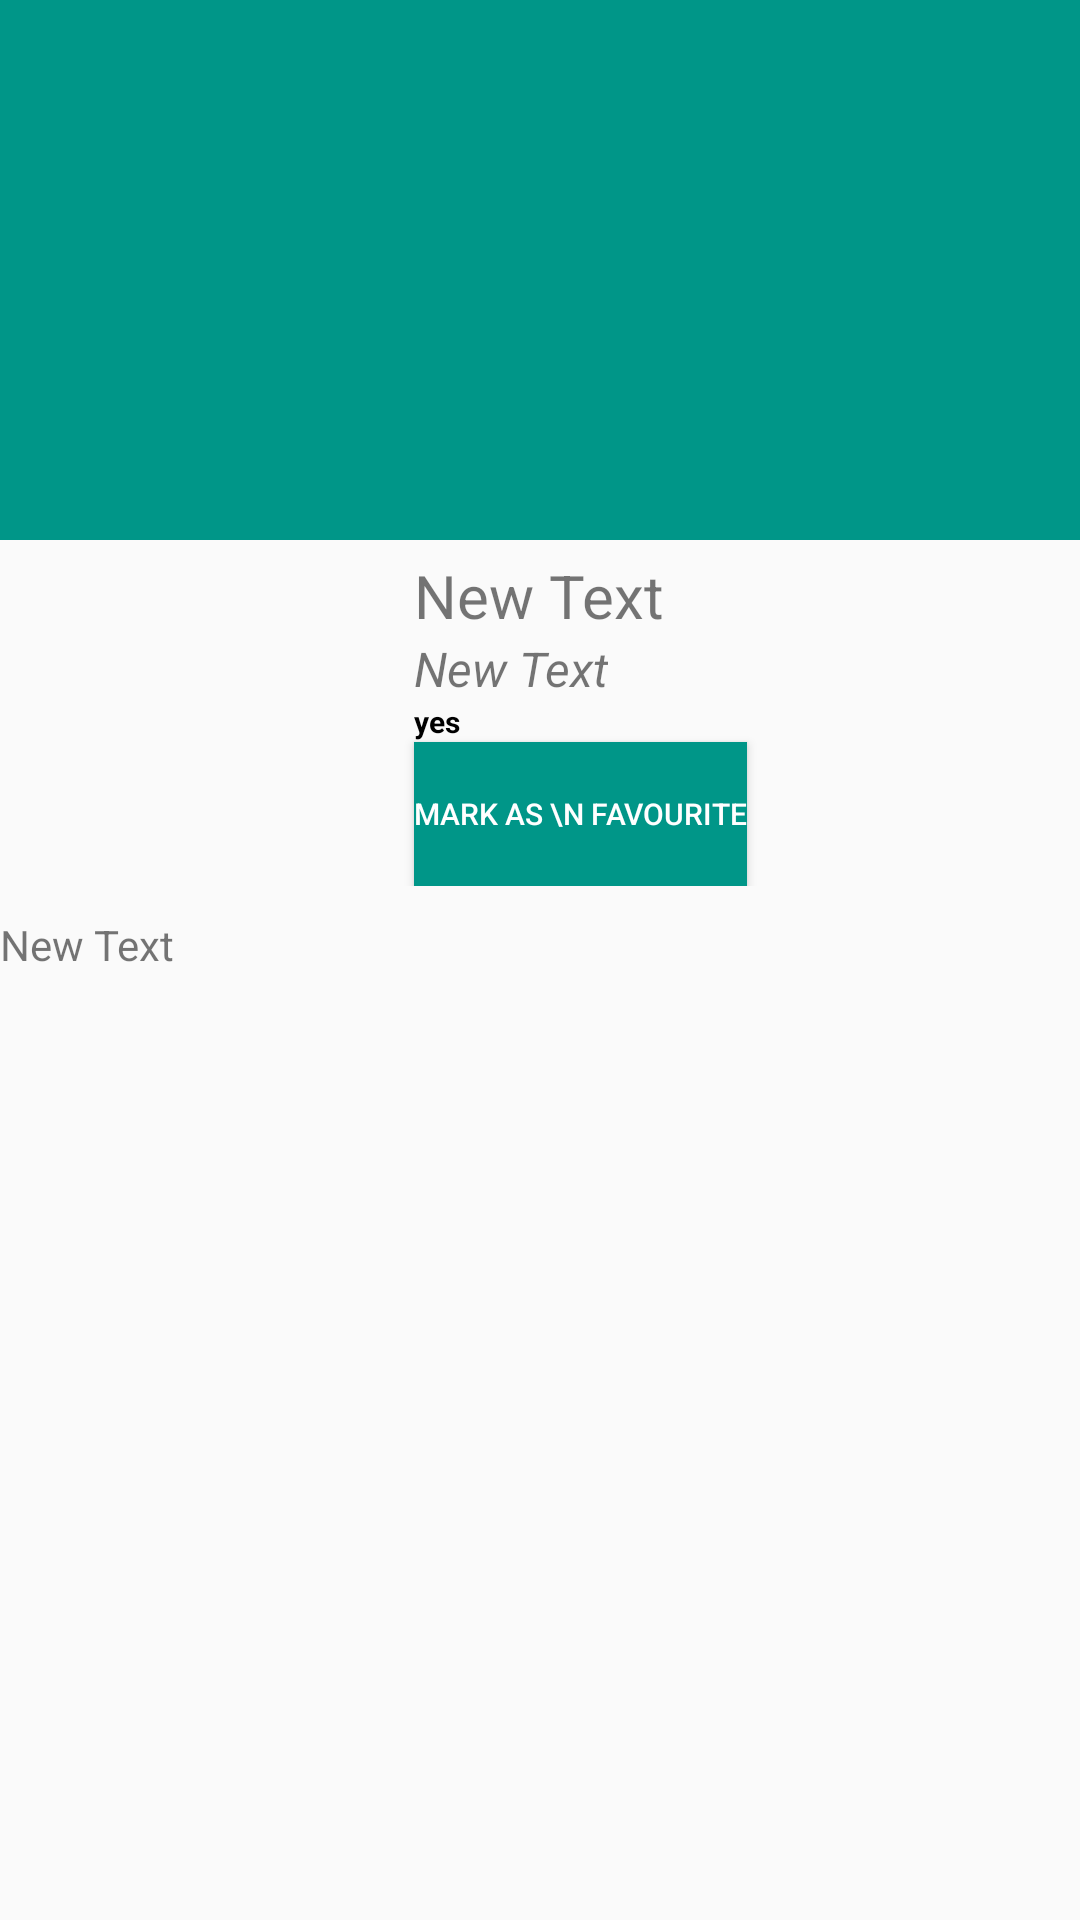

Android layout source for this screen:
<!-- AndroidManifest.xml: application theme AppTheme -->
<!-- res/layout/fragment_detail.xml -->
<?xml version="1.0" encoding="utf-8"?>
<LinearLayout xmlns:android="http://schemas.android.com/apk/res/android"
    android:layout_width="fill_parent"
    android:layout_height="fill_parent"
    android:orientation="vertical">

   <ScrollView
        android:layout_width="fill_parent"
        android:layout_height="match_parent">



   <LinearLayout
    android:layout_width="match_parent"
    android:layout_height="match_parent"
    android:orientation="vertical">

    <RelativeLayout android:layout_width="match_parent"
        android:layout_height="match_parent"
        android:id="@+id/relative"
        android:layout_marginBottom="10dp">




        <TextView xmlns:android="http://schemas.android.com/apk/res/android"
        android:layout_width="match_parent"
        android:layout_height="180dp"
        android:textColor="@android:color/white"
        android:gravity="center"
        android:textSize="@dimen/abc_action_bar_default_height_material"
        android:id="@+id/textView"
        android:background="#009688"
            android:layout_marginBottom="5dp"/>

    <ImageView
        android:layout_width="150dp"
        android:layout_height="110dp"
        android:id="@+id/imageView"
        android:layout_gravity="left|center_vertical"
        android:paddingRight="@dimen/abc_action_bar_content_inset_material"
        android:paddingLeft="@dimen/abc_action_bar_content_inset_material"
        android:layout_centerVertical="true"
        android:layout_alignParentLeft="true"
        android:layout_alignParentStart="true"
        android:layout_below="@+id/textView"/>



    <TextView
        android:layout_width="wrap_content"
        android:layout_height="wrap_content"
        android:text="New Text"
        android:id="@+id/textView2"
        android:layout_centerHorizontal="true"
        android:layout_alignTop="@+id/imageView"
        android:textSize="20dp" />

    <TextView
        android:layout_width="wrap_content"
        android:layout_height="wrap_content"
        android:text="New Text"
        android:textSize="16dp"
        android:textStyle="italic"
        android:id="@+id/textView3"
        android:layout_below="@+id/textView2"
        android:layout_alignLeft="@+id/textView2"
        android:layout_alignStart="@+id/textView2" />


    <TextView
        android:layout_width="wrap_content"
        android:layout_height="wrap_content"
        android:text="yes"
        android:textSize="10dp"
        android:textStyle="bold"
        android:textColor="#000000"
        android:id="@+id/textView4"
        android:layout_below="@+id/textView3"
        android:layout_alignLeft="@+id/textView3"
        android:layout_alignStart="@+id/textView3" />




    <Button
        android:layout_width="wrap_content"
        android:layout_height="wrap_content"
        android:id="@+id/button"
        android:background="#009688"
        android:text ="MARK AS \n FAVOURITE"
        android:textSize="10dp"
        android:editable="false"
        android:textColor="#FFFFFF"
        android:layout_below="@+id/textView4"
        android:layout_alignLeft="@+id/textView4"
        android:layout_alignStart="@+id/textView4" />


    </RelativeLayout>

       <LinearLayout
            android:layout_width="match_parent"
            android:layout_height="match_parent"
            android:id="@+id/linear"
           android:orientation="vertical">


           <TextView
               android:layout_width="match_parent"
               android:layout_height="wrap_content"
               android:text="New Text"
               android:id="@+id/m_textView"
               />

      



       </LinearLayout>

       

 </LinearLayout>
 </ScrollView>
    </LinearLayout>
<!-- resources referenced by this layout -->
<resources>
  <style name="AppTheme" parent="Theme.AppCompat.Light.DarkActionBar">
          
  
      </style>
</resources>
